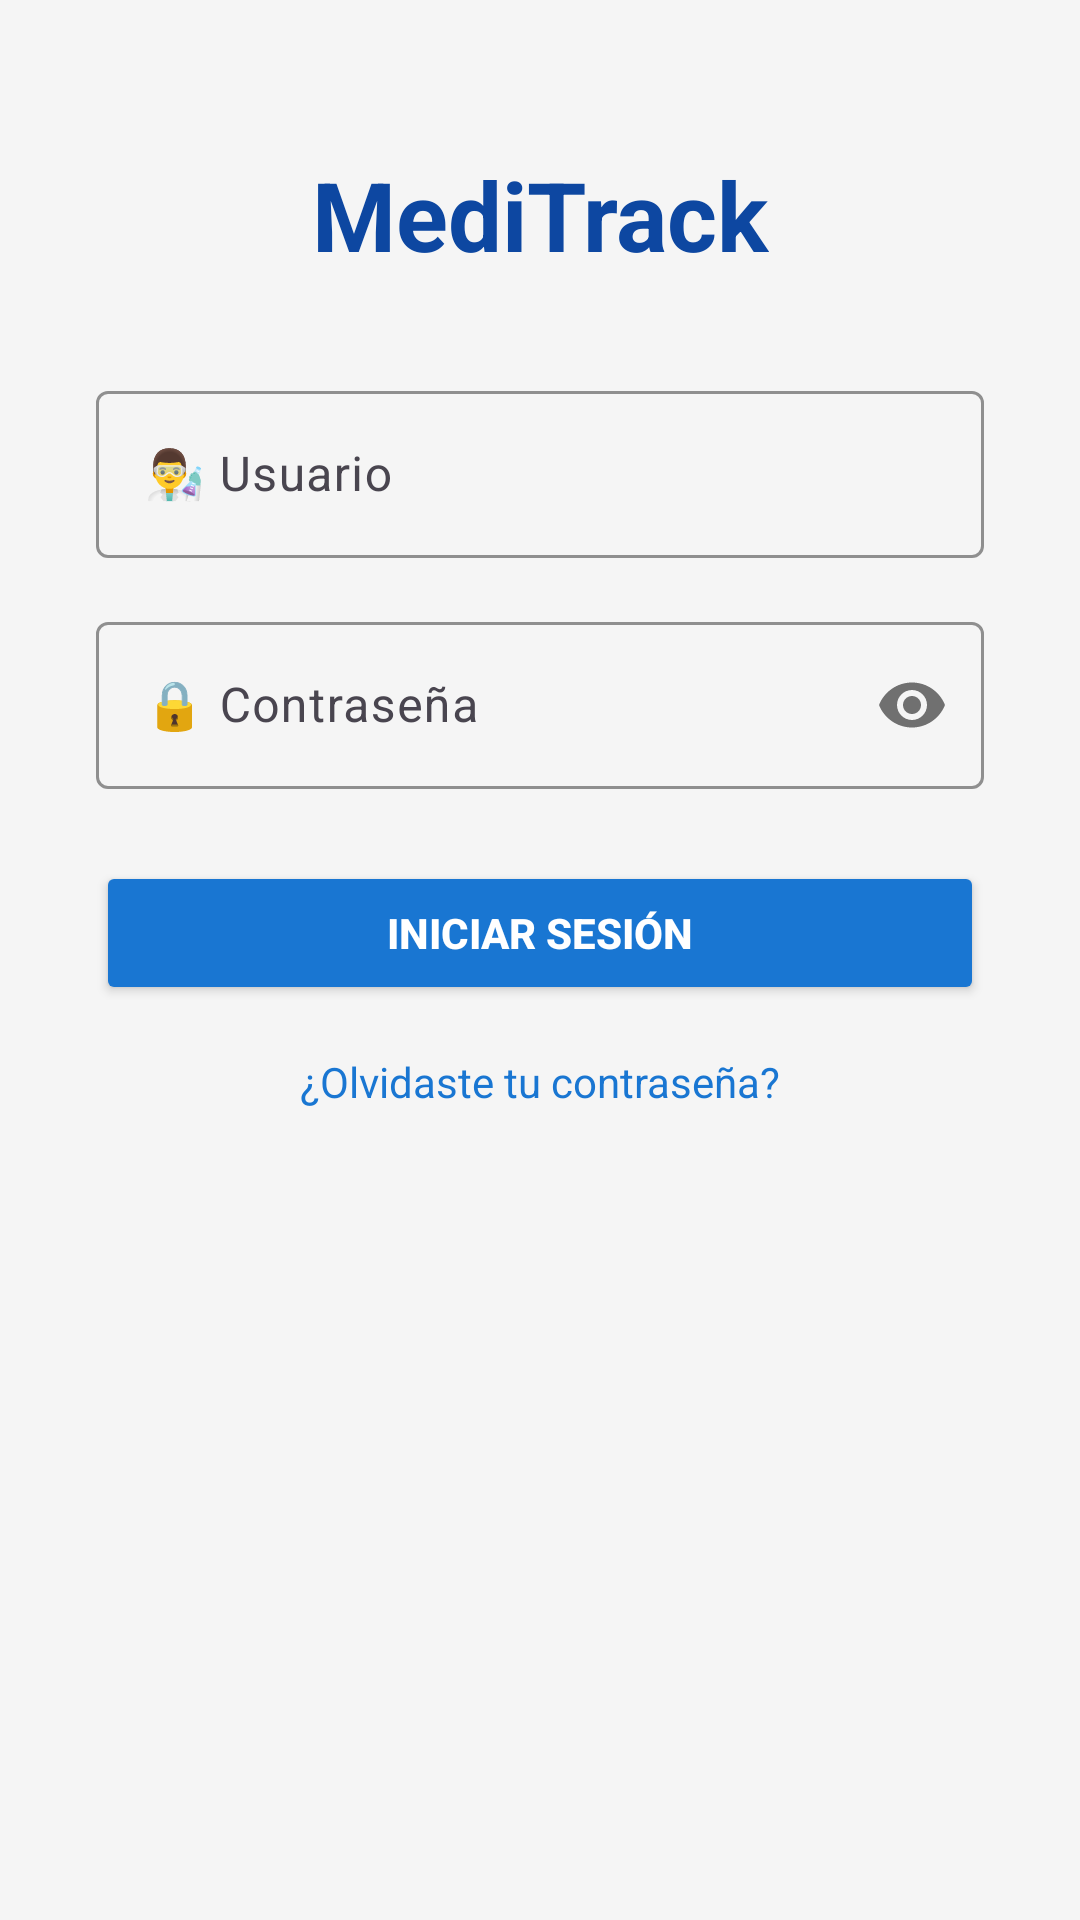

Layout XML and referenced resources for this Android screen:
<!-- AndroidManifest.xml: application theme Theme.App_Gestion_De_Pacientes -->
<!-- res/layout/activity_login.xml -->
<?xml version="1.0" encoding="utf-8"?>
<androidx.constraintlayout.widget.ConstraintLayout xmlns:android="http://schemas.android.com/apk/res/android"
    xmlns:app="http://schemas.android.com/apk/res-auto"
    xmlns:tools="http://schemas.android.com/tools"
    android:id="@+id/main"
    android:layout_width="match_parent"
    android:layout_height="match_parent"
    android:background="#F5F5F5"
    tools:context=".activities.LoginActivity">

    
    <TextView
        android:id="@+id/txtTitle"
        android:layout_width="wrap_content"
        android:layout_height="wrap_content"
        android:text="MediTrack"
        android:textSize="32sp"
        android:textStyle="bold"
        android:textColor="#0D47A1"
        android:layout_marginTop="50dp"
        app:layout_constraintTop_toTopOf="parent"
        app:layout_constraintStart_toStartOf="parent"
        app:layout_constraintEnd_toEndOf="parent" />

    
    <com.google.android.material.textfield.TextInputLayout
        android:id="@+id/layoutUsuario"
        android:layout_width="0dp"
        android:layout_height="wrap_content"
        android:layout_marginTop="32dp"
        app:boxStrokeColor="#0D47A1"
        app:boxBackgroundMode="outline"
        app:layout_constraintTop_toBottomOf="@id/txtTitle"
        app:layout_constraintStart_toStartOf="parent"
        app:layout_constraintEnd_toEndOf="parent"
        android:layout_marginStart="32dp"
        android:layout_marginEnd="32dp">

        <com.google.android.material.textfield.TextInputEditText
            android:id="@+id/etUsuario"
            android:layout_width="match_parent"
            android:layout_height="wrap_content"
            android:hint="👨‍🔬 Usuario"
            android:textColor="#000000" />
    </com.google.android.material.textfield.TextInputLayout>

    
    <com.google.android.material.textfield.TextInputLayout
        android:id="@+id/layoutContrasena"
        android:layout_width="0dp"
        android:layout_height="wrap_content"
        android:layout_marginTop="16dp"
        app:passwordToggleEnabled="true"
        app:boxStrokeColor="#0D47A1"
        app:boxBackgroundMode="outline"
        app:layout_constraintTop_toBottomOf="@id/layoutUsuario"
        app:layout_constraintStart_toStartOf="parent"
        app:layout_constraintEnd_toEndOf="parent"
        android:layout_marginStart="32dp"
        android:layout_marginEnd="32dp">

        <com.google.android.material.textfield.TextInputEditText
            android:id="@+id/etContrasena"
            android:layout_width="match_parent"
            android:layout_height="wrap_content"
            android:hint="🔒 Contraseña"
            android:inputType="textPassword"
            android:textColor="#000000" />
    </com.google.android.material.textfield.TextInputLayout>

    
    <Button
        android:id="@+id/btnLogin"
        android:layout_width="0dp"
        android:layout_height="wrap_content"
        android:text="Iniciar Sesión"
        android:onClick="onClickMenuActivity"
        android:textColor="#FFFFFF"
        android:backgroundTint="#1976D2"
        android:padding="12dp"
        android:textStyle="bold"
        app:layout_constraintTop_toBottomOf="@id/layoutContrasena"
        app:layout_constraintStart_toStartOf="parent"
        app:layout_constraintEnd_toEndOf="parent"
        android:layout_marginTop="24dp"
        android:layout_marginStart="32dp"
        android:layout_marginEnd="32dp" />

    
    <TextView
        android:id="@+id/tvOlvidaste"
        android:layout_width="wrap_content"
        android:layout_height="wrap_content"
        android:text="¿Olvidaste tu contraseña?"
        android:textColor="#1976D2"
        android:textSize="14sp"
        android:layout_marginTop="16dp"
        app:layout_constraintTop_toBottomOf="@id/btnLogin"
        app:layout_constraintStart_toStartOf="parent"
        app:layout_constraintEnd_toEndOf="parent" />

</androidx.constraintlayout.widget.ConstraintLayout>
<!-- resources referenced by this layout -->
<resources>
  <style name="Theme.App_Gestion_De_Pacientes" parent="Base.Theme.App_Gestion_De_Pacientes" />
  <style name="Base.Theme.App_Gestion_De_Pacientes" parent="Theme.Material3.DayNight.NoActionBar">
          
          
      </style>
</resources>
